Run: headless pygame with SDL's dummy video driver; simulated clock (each Clock.tick advances the game by its frame time, no real sleeping); random seed 0; keys injected as events and as key.get_pressed() state; no mouse input.
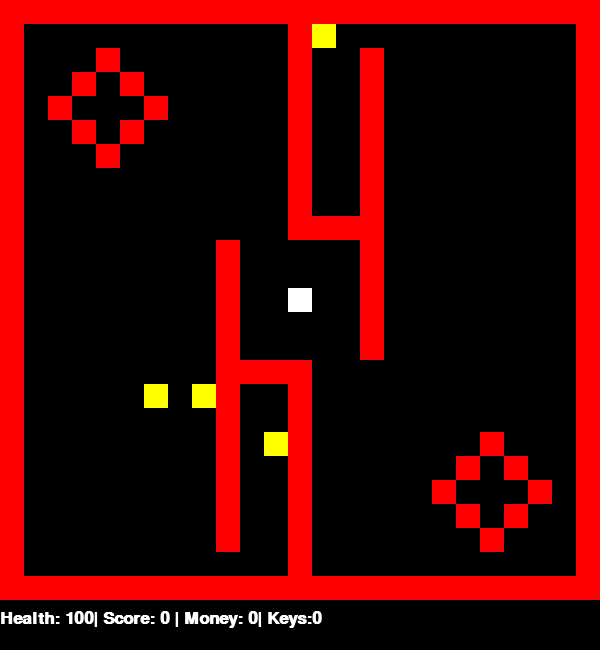
Frame 1 of 4 · flips 1–60 · no input
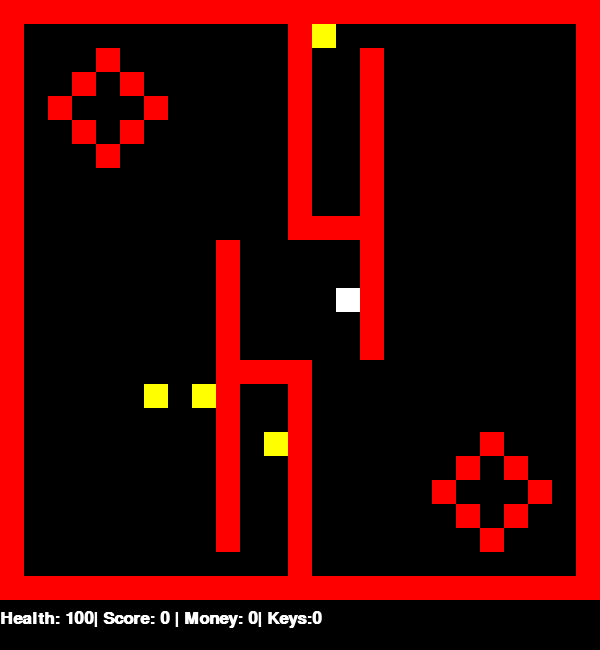
Frame 2 of 4 · flips 61–180 · tapped SPACE, RETURN · held RIGHT (→), D
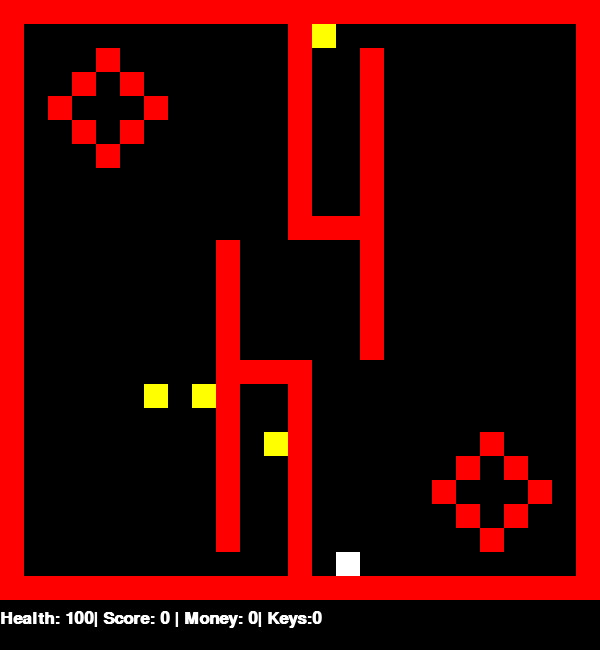
Frame 3 of 4 · flips 181–300 · held DOWN (↓), S
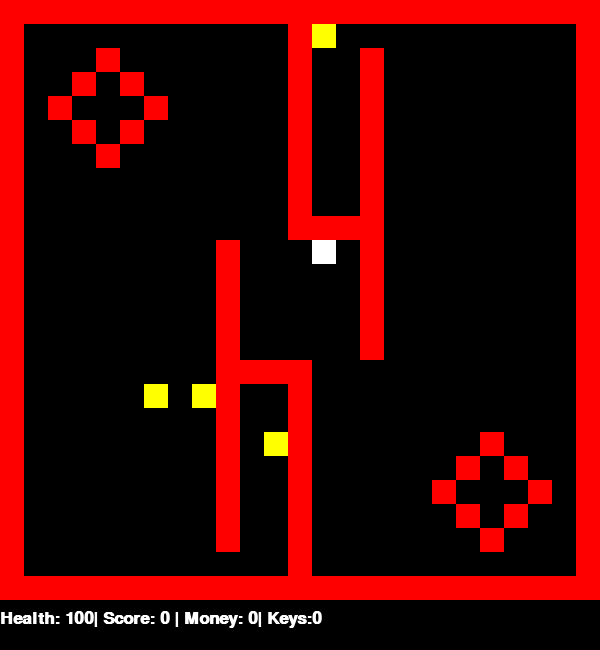
Frame 4 of 4 · flips 301–420 · held LEFT (←), A, UP (↑), W

The pygame program that drew these frames:

#MINI PROJECT

#IMPORTS
import pygame, random

#CLASSES
class Player(pygame.sprite.Sprite):
    def __init__(self, x, y, colour, width):
        super().__init__()
        self.image = pygame.Surface([width,width])
        self.image.fill(colour)
        self.rect = self.image.get_rect()
        self.width = width
        self.rect.x = x
        self.rect.y = y
        self.speedX = 0
        self.speedY = 0
        self.money = 0
        self.health = 100
        self.keys = 0
        self.score = 0
        self.died = False
        self.portal_created = False

    def set_speedX(self, direction):
        self.speedX = 4 * direction

    def set_speedY(self, direction):
        self.speedY = 4 * direction

    def check_wall_collision(self):
        if pygame.sprite.spritecollide(player, wall_group, False):
            return True
        else:
            return False

    def check_enemy_collision(self):
        if pygame.sprite.spritecollide(player,enemy_group, True):
            player.health -= random.randint(17,30)
            self.keys += 1
            if player.health <= 0:
                self.health = 0
                self.died = True

    def check_portal_collision(self):
        if pygame.sprite.spritecollide(player, portal_group, False):
            game_state.level += 1
            self.keys = 0

    def make_portal(self):
        x_coordinate = (size[0] // 25) * 23
        y_coordinate = (size[1] // 25) * 23
        portal = Portal(x_coordinate,y_coordinate)
        all_sprites_group.add(portal)
        portal_group.add(portal)
        self.portal_created = True

     
    def update(self):
        self.prev_x = self.rect.x
        self.prev_y = self.rect.y
        
        self.rect.x = self.rect.x + self.speedX
        if self.check_wall_collision() == True:
            self.rect.x = self.prev_x
            self.speedX = 0
        
        self.rect.y = self. rect.y + self.speedY
        if self.check_wall_collision() == True:
            self.rect.y = self.prev_y
            self.speedY = 0

        self.check_enemy_collision()

        if self.portal_created == True:
            self.check_portal_collision()
            
        if self.keys == 4 and self.portal_created == False:
            self.make_portal()

        

class Enemy(pygame.sprite.Sprite):
    def __init__(self, x, y, width, health, colour):
        super().__init__()
        self.image = pygame.Surface([width,width])
        self.image.fill(colour)
        self.rect = self.image.get_rect()
        self.rect.x = x
        self.rect.y = y
        self.health = health

class Wall(pygame.sprite.Sprite):
    def __init__(self, x, y, width):
        super().__init__()
        self.image = pygame.Surface([width,width])
        self.image.fill(RED)
        self.rect = self.image.get_rect()
        self.rect.x = x
        self.rect.y = y

class InnerWall(Wall):
    pass

class Portal(pygame.sprite.Sprite):
    def __init__(self, x, y):
        super().__init__()
        self.image = pygame.Surface([(size[0]//25),(size[0]//25)])
        self.image.fill(VIOLET)
        self.rect = self.image.get_rect()
        self.rect.x = x
        self.rect.y = y

class GameState():
    def __init__(self):
        self.state = "main_game"
        self.done = False
        self.level = 1
        self.prev_level = 0

    def update_state(self):
        if self.level != self.prev_level:
            setup(maps[self.level - 1])
            self.prev_level = self.level
        if player.died == True:
            self.state = "game_over"

    def state_manager(self):
        self.update_state()
        if self.state == "main_game":
            self.main_game()
        elif self.state == "game_over":
            self.game_over()
            
    def main_game(self):  
        # -- User input and controls
        for event in pygame.event.get():
            if event.type == pygame.QUIT:
                self.done = True

            elif event.type == pygame.KEYDOWN:
                if event.key == pygame.K_LEFT:
                    player.set_speedX(-1)
                elif event.key == pygame.K_RIGHT:
                    player.set_speedX(1)
                elif event.key == pygame.K_UP:
                    player.set_speedY(-1)
                elif event.key == pygame.K_DOWN:
                    player.set_speedY(1)

            elif event.type == pygame.KEYUP:
                if event.key == pygame.K_LEFT or event.key == pygame.K_RIGHT:
                    player.set_speedX(0)
                elif event.key == pygame.K_UP or event.key == pygame.K_DOWN:
                    player.set_speedY(0)
            #End If
        #Next event
                
        # -- Game logic goes after this comment
        
        # -- Screen background is BLACK, Draw on Screen
        screen.fill(BLACK)
        all_sprites_group.update()
        all_sprites_group.draw(screen)

        #Text
        font = pygame.font.SysFont('Calibri', 25, True, False)
        text = font.render(
            "Health: "+str(player.health)+"| Score: "+str(player.score)
            + " | Money: "+ str(player.money)+"| Keys:"+str(player.keys)
            ,True,WHITE)
        screen.blit(text, (0, size[1]+10))

        pygame.display.flip()
        
    def game_over(self):
        screen.fill(BLACK)
        font = pygame.font.SysFont('Calibri', 25, True, False)
        text = font.render("Game Over",True,WHITE)
        screen.blit(text, (0,0))
        pygame.display.flip()
        
        for event in pygame.event.get():
            if event.type == pygame.QUIT:
                self.done = True

        
    

# COLOURS
BLACK = (0,0,0)
WHITE = (255,255,255)

RED = (255,0,0)
ORANGE = (255,165,0)
YELLOW = (255,255,0)
GREEN = (0,255,0)
BLUE = (0,0,255)
INDIGO = (75,0,130)
VIOLET = (238, 130, 238)

# -- Initialise PyGame
pygame.init()

# -- Blank Screen
size = (600,600)
screen_size = (size[0],size[1]+50)
screen = pygame.display.set_mode(screen_size)

# -- Title of new window/screen
pygame.display.set_caption("Tile Game")

# -- Exit game flag set to false
done = False

# -- Manages how fast screen refreshes
clock = pygame.time.Clock()

player = Player(0,0,WHITE,24)

def setup(game_map):
    #Initialise Sprites and Add To Groups
    global all_sprites_group, wall_group, enemy_group, portal_group
    all_sprites_group = pygame.sprite.Group()
    wall_group = pygame.sprite.Group()
    enemy_group = pygame.sprite.Group()
    portal_group = pygame.sprite.Group()

    enemy_count = 0
    while enemy_count < 4:
        i = random.randint(0,24)
        j = random.randint(0,24)
        if game_map[j][i] == ' ':
            temp = list(game_map[j])
            temp[i] = "E"
            game_map[j] = temp
            enemy_count += 1

    #generate sprites and add to groups
    enemy_colour = random.choice([ORANGE, YELLOW, GREEN, BLUE, INDIGO])
    for y in range(len(game_map)):
        for x in range(len(game_map[y])):
            if game_map[y][x] != ' ':
                x_coordinate = (size[0] // 25) * x
                y_coordinate = (size[1] // 25) * y
                
                if game_map[y][x] == '#':
                    wall = Wall(x_coordinate,y_coordinate,(size[0]//25))
                    all_sprites_group.add(wall)
                    wall_group.add(wall)
                    
                elif game_map[y][x] == "P":
                    player.rect.x = x_coordinate
                    player.rect.y = y_coordinate
                    all_sprites_group.add(player)

                elif game_map[y][x] == '+':
                    inner_wall = Wall(x_coordinate,y_coordinate,(size[0]//25))
                    all_sprites_group.add(inner_wall)
                    wall_group.add(inner_wall)
                    
                elif game_map[y][x] == 'E':
                    enemy = Enemy(x_coordinate,y_coordinate,24, 100, enemy_colour)
                    all_sprites_group.add(enemy)
                    enemy_group.add(enemy)


#MAP 1
#Array of 25 strings, each containing 25 chars 
game_map_1 = ["#########################",
            "#           +           #",
            "#   +       +  +        #",
            "#  +0+      +  +        #",
            "# +000+     +  +        #",
            "#  +0+      +  +        #",
            "#   +       +  +        #",
            "#           +  +        #",
            "#           +  +        #",
            "#        000++++        #",
            "#        +00000+        #",
            "#        +00000+        #",
            "#        +00P00+        #",
            "#        +00000+        #",
            "#        +00000+        #",
            "#        ++++000        #",
            "#        +  +           #",
            "#        +  +           #",
            "#        +  +       +   #",
            "#        +  +      +0+  #",
            "#        +  +     +000+ #",
            "#        +  +      +0+  #",
            "#        +  +       +   #",
            "#           +          0#",
            "#########################",]

game_map_2 = ["#########################",
            "#           +           #",
            "#   +       +  +        #",
            "#  +++      +  +        #",
            "# +++++     +  +        #",
            "#  +++      +  +        #",
            "#   +       +  +        #",
            "#       P   +  +        #",
            "#           +  +        #",
            "#        000++++        #",
            "#        +00000+        #",
            "#        +00000+        #",
            "#        +00000+        #",
            "#        +00000+        #",
            "#        +00000+        #",
            "#        ++++000        #",
            "#        +  +           #",
            "#        +  +           #",
            "#        +  +       +   #",
            "#        +  +      +++  #",
            "#        +  +     +++++ #",
            "#        +  +      +++  #",
            "#        +  +       +   #",
            "#           +          0#",
            "#########################",]

maps = [game_map_1, game_map_2]
### -- Game Loop
game_state = GameState()

while not game_state.done:

        game_state.state_manager()
        
         # - The clock ticks over
        clock.tick(60)
    
#End While - End of game loop
    
pygame.quit()
